The GitHub repository zcsd/Multi_Classifier contains a labelled image folder "data" with 8 categories: counter reinforcement, heel counter, heel cap, heel lining, lining, sockliner, sole, vamp. Examples follow, each with its label.

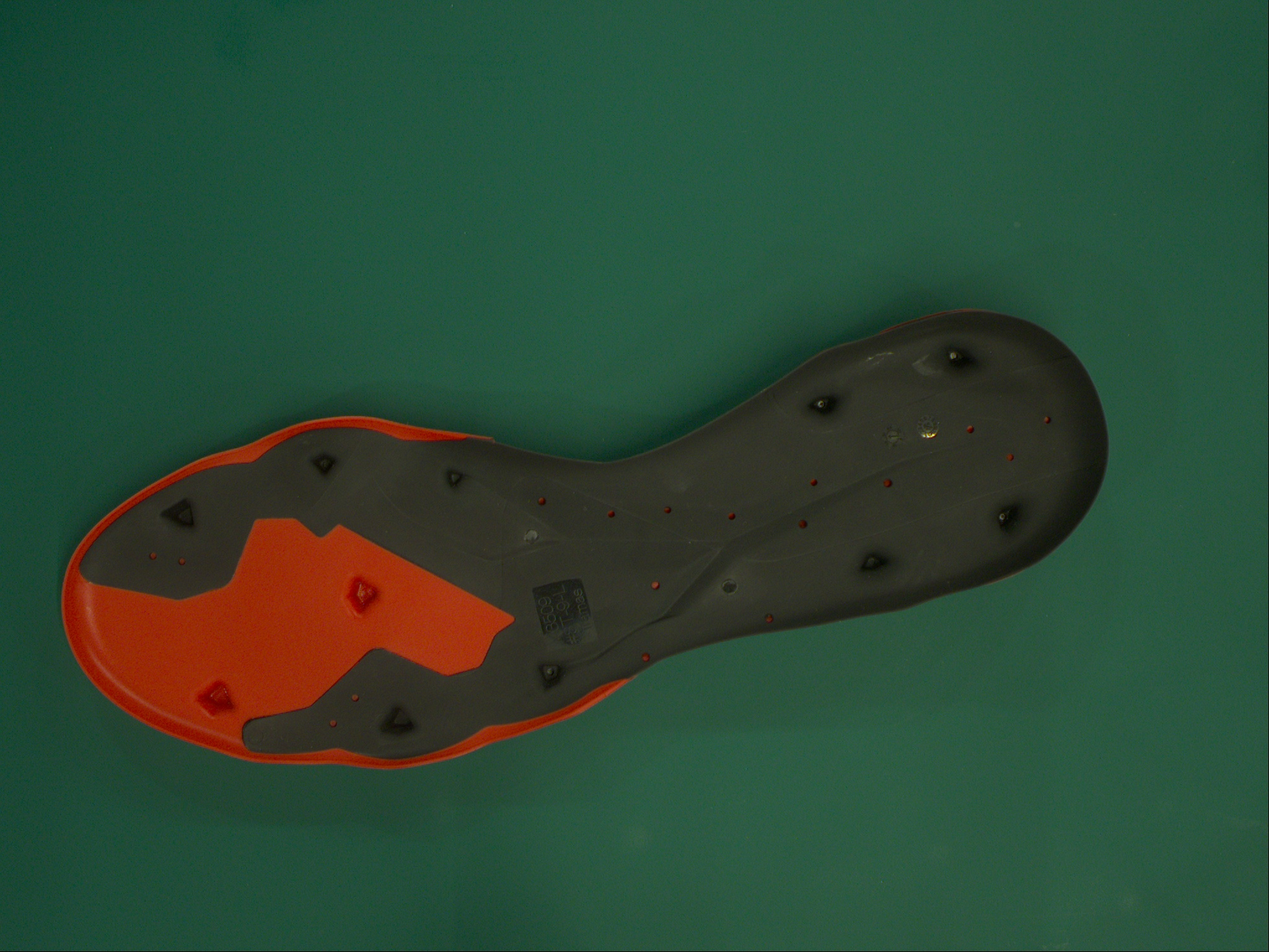
Label: sole

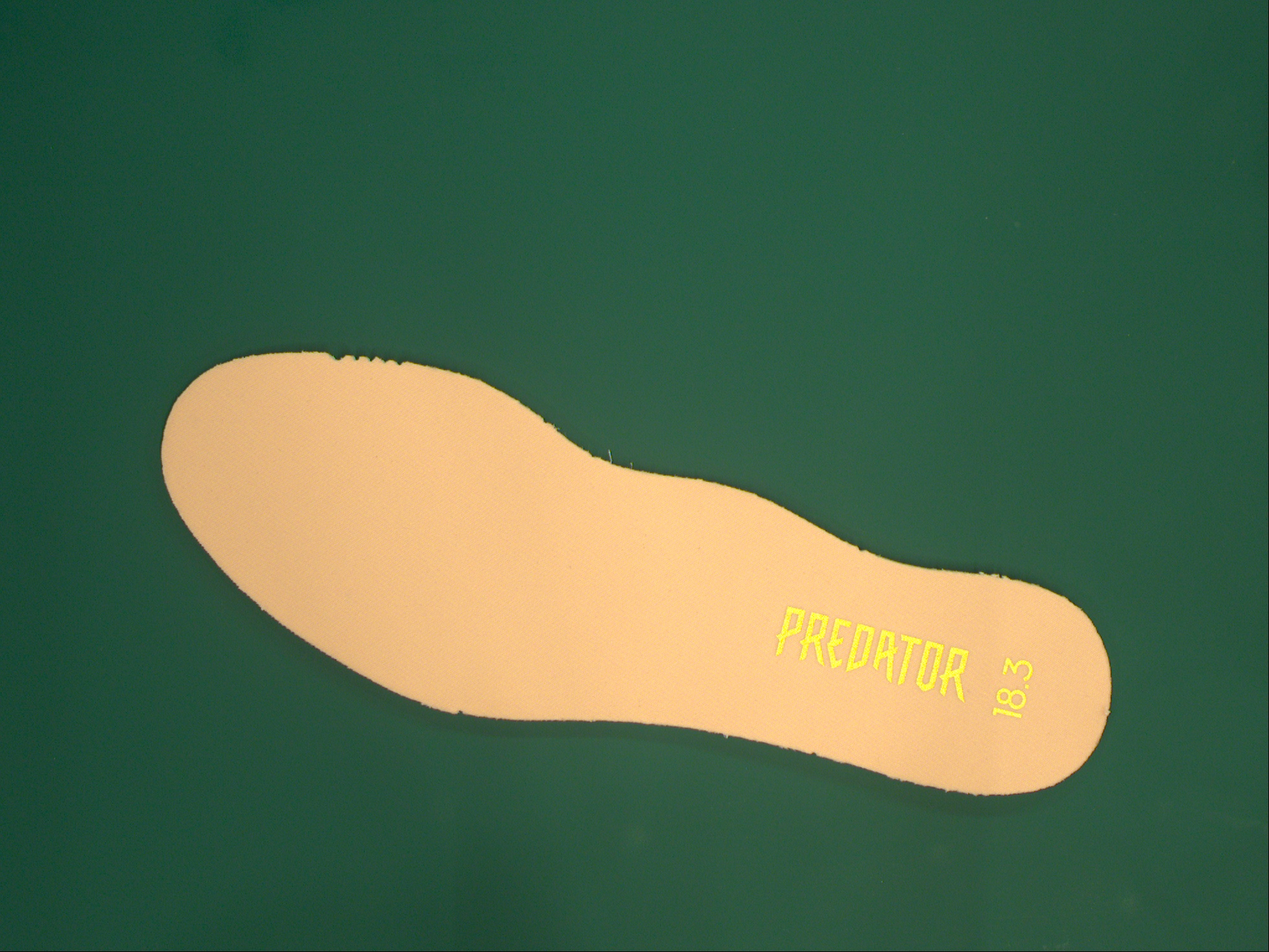
Label: sockliner

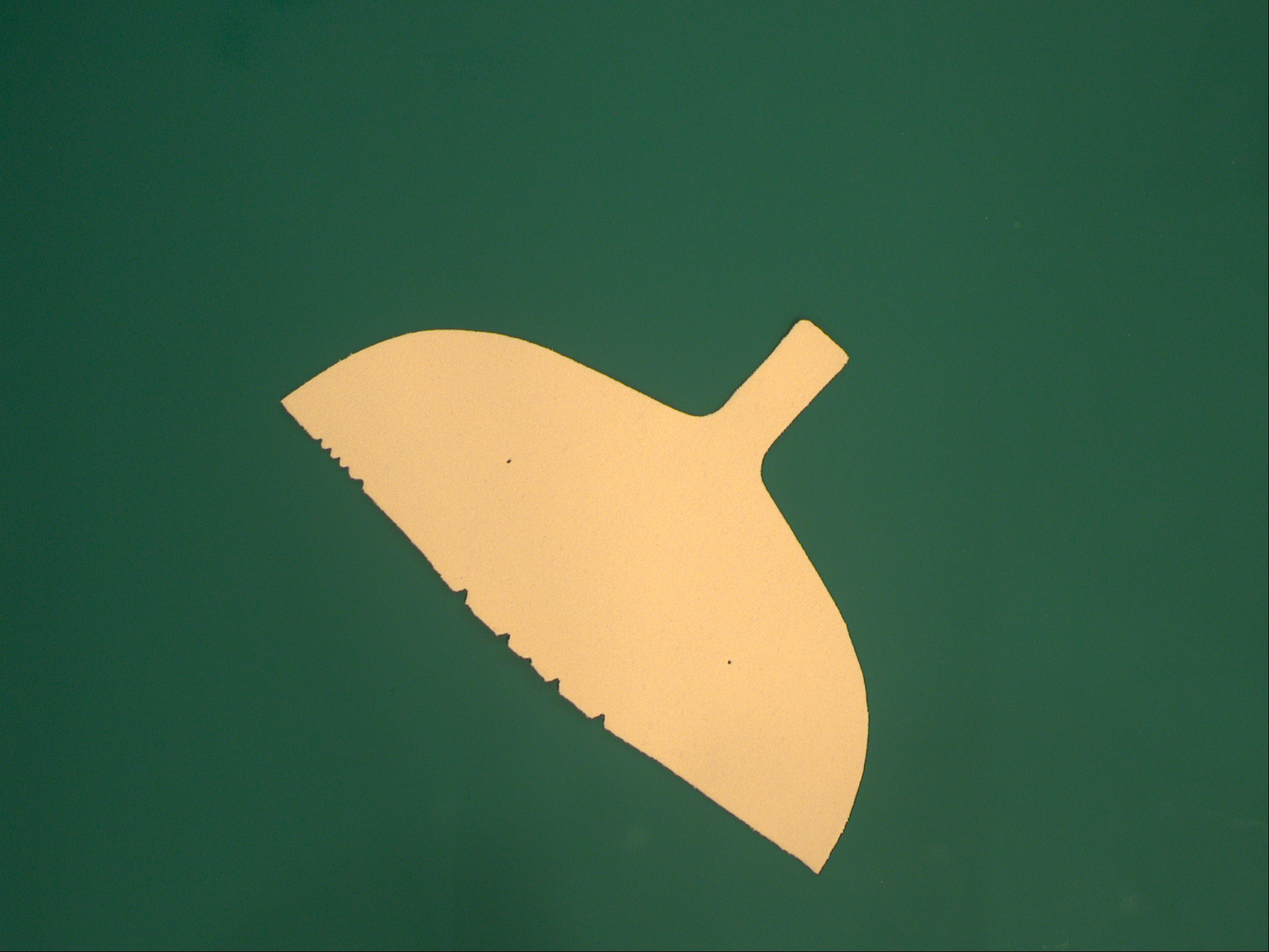
Label: heel lining

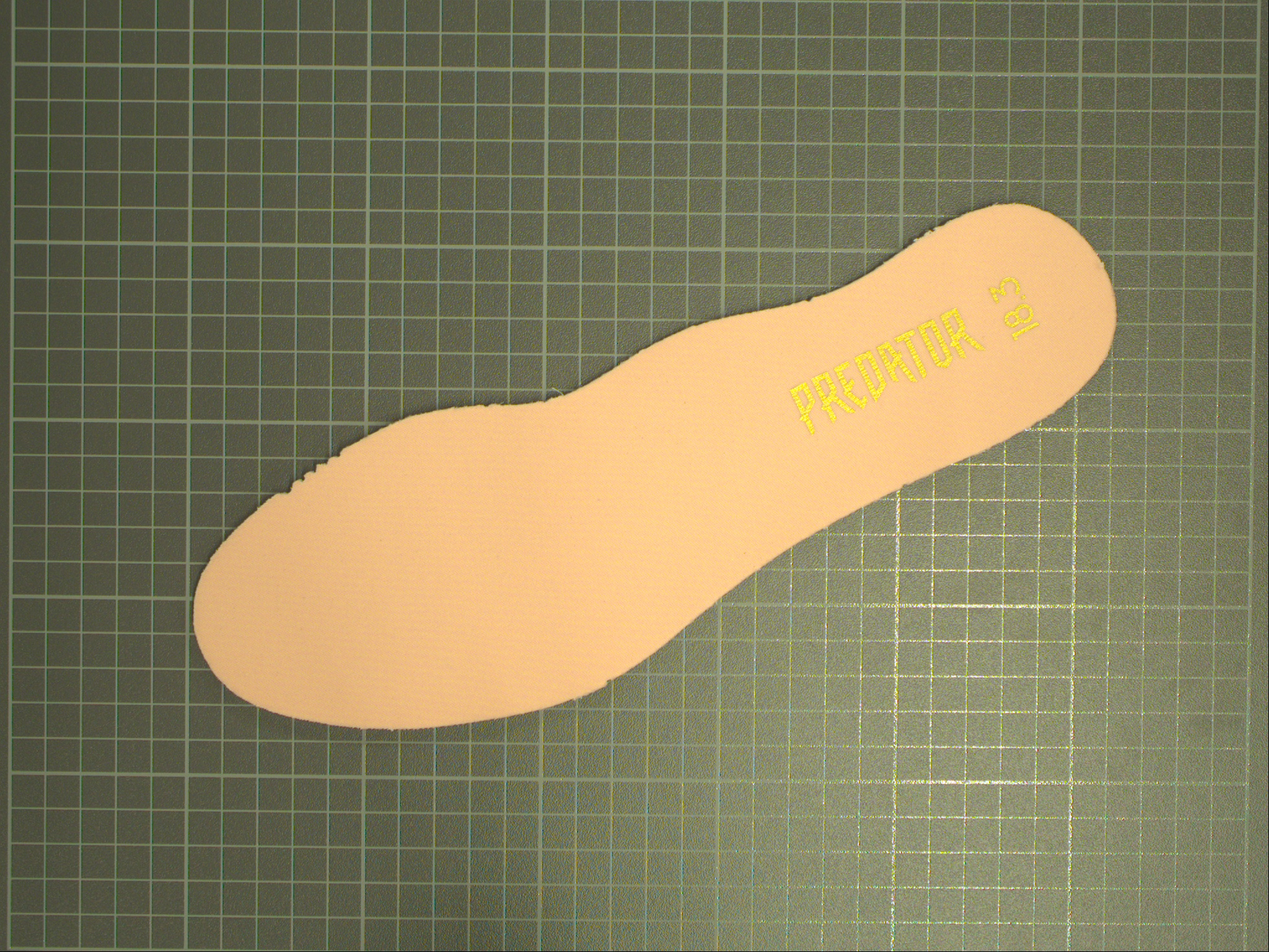
Label: lining

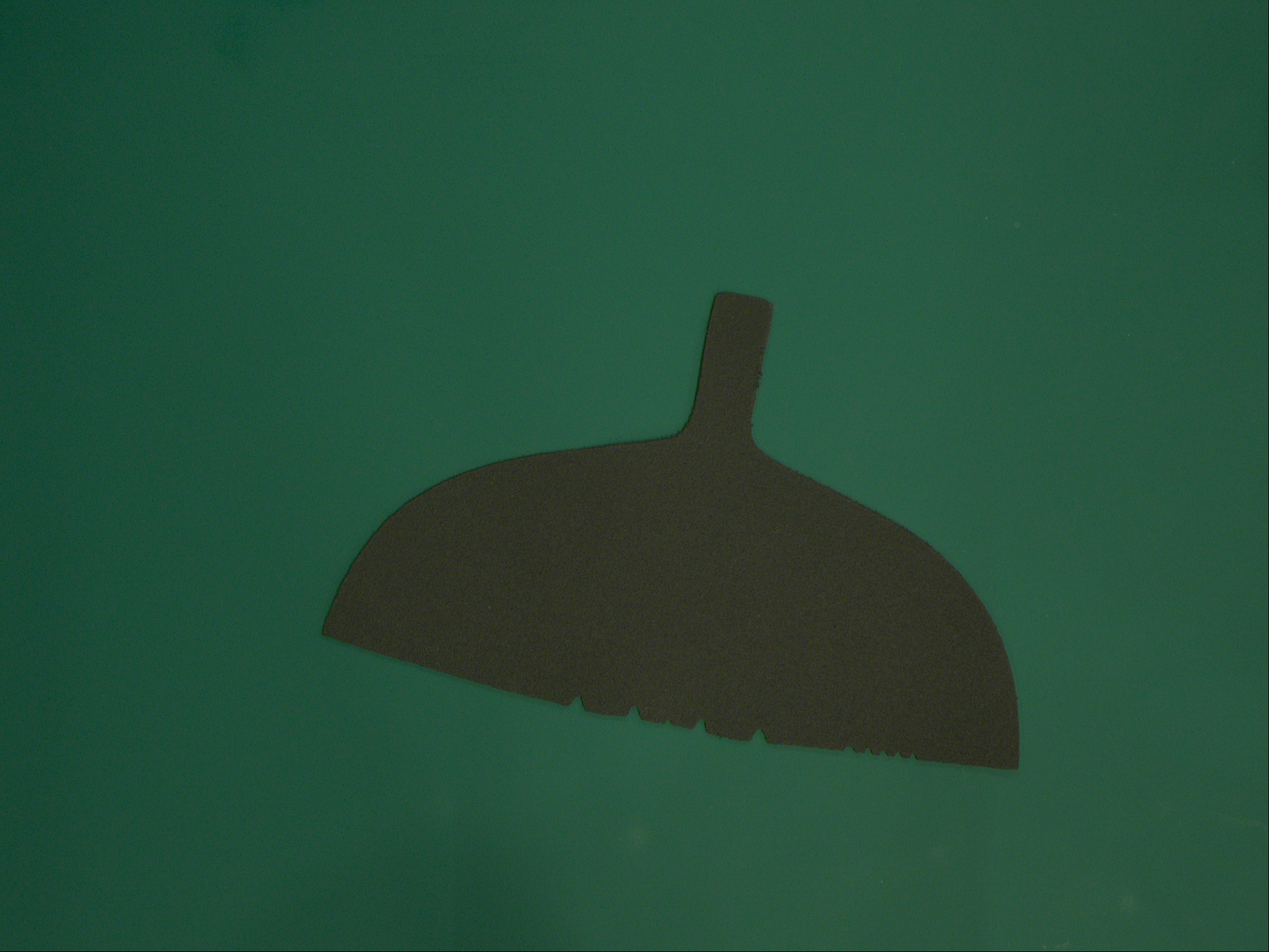
Label: counter reinforcement

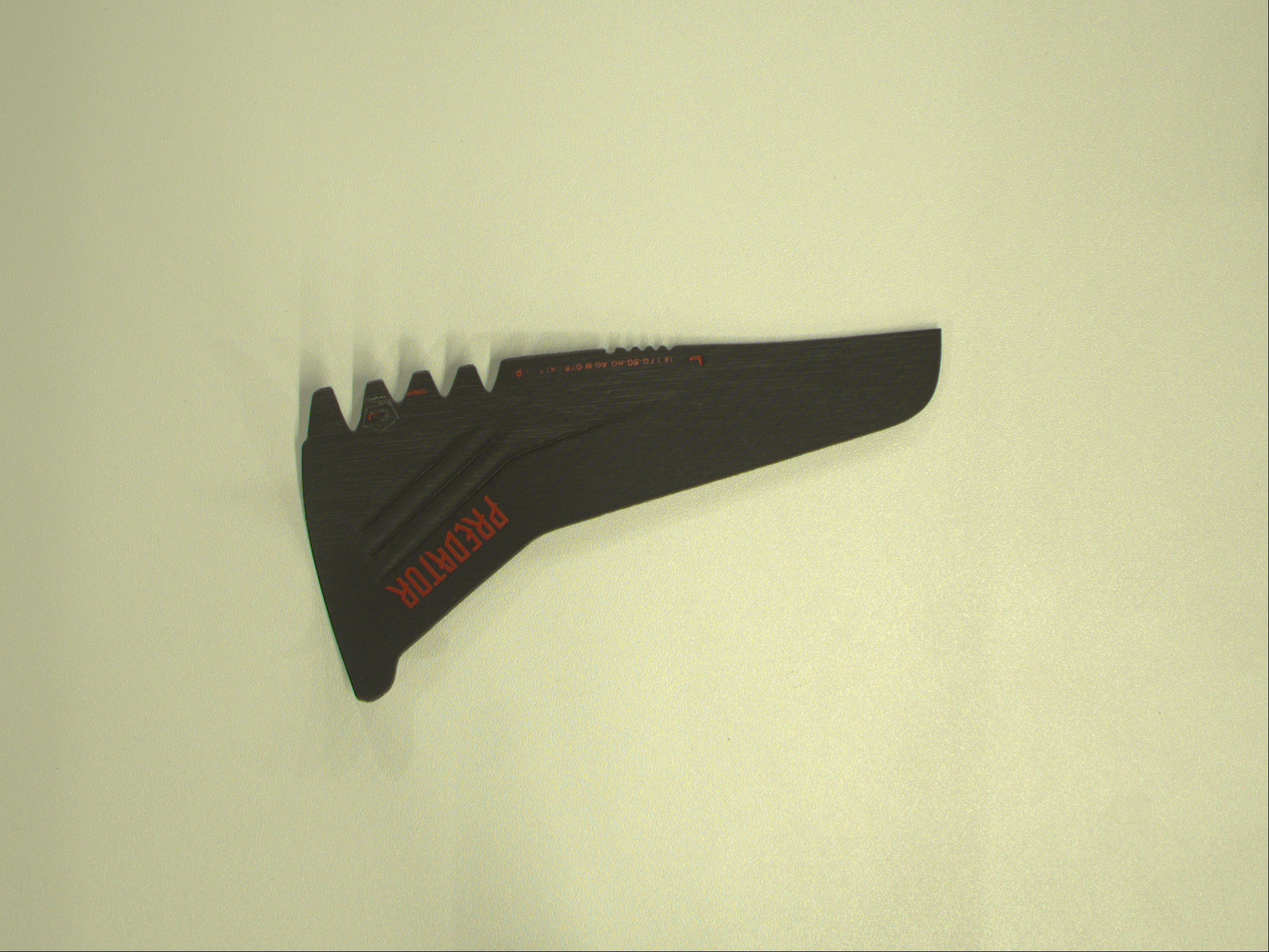
Label: heel counter
